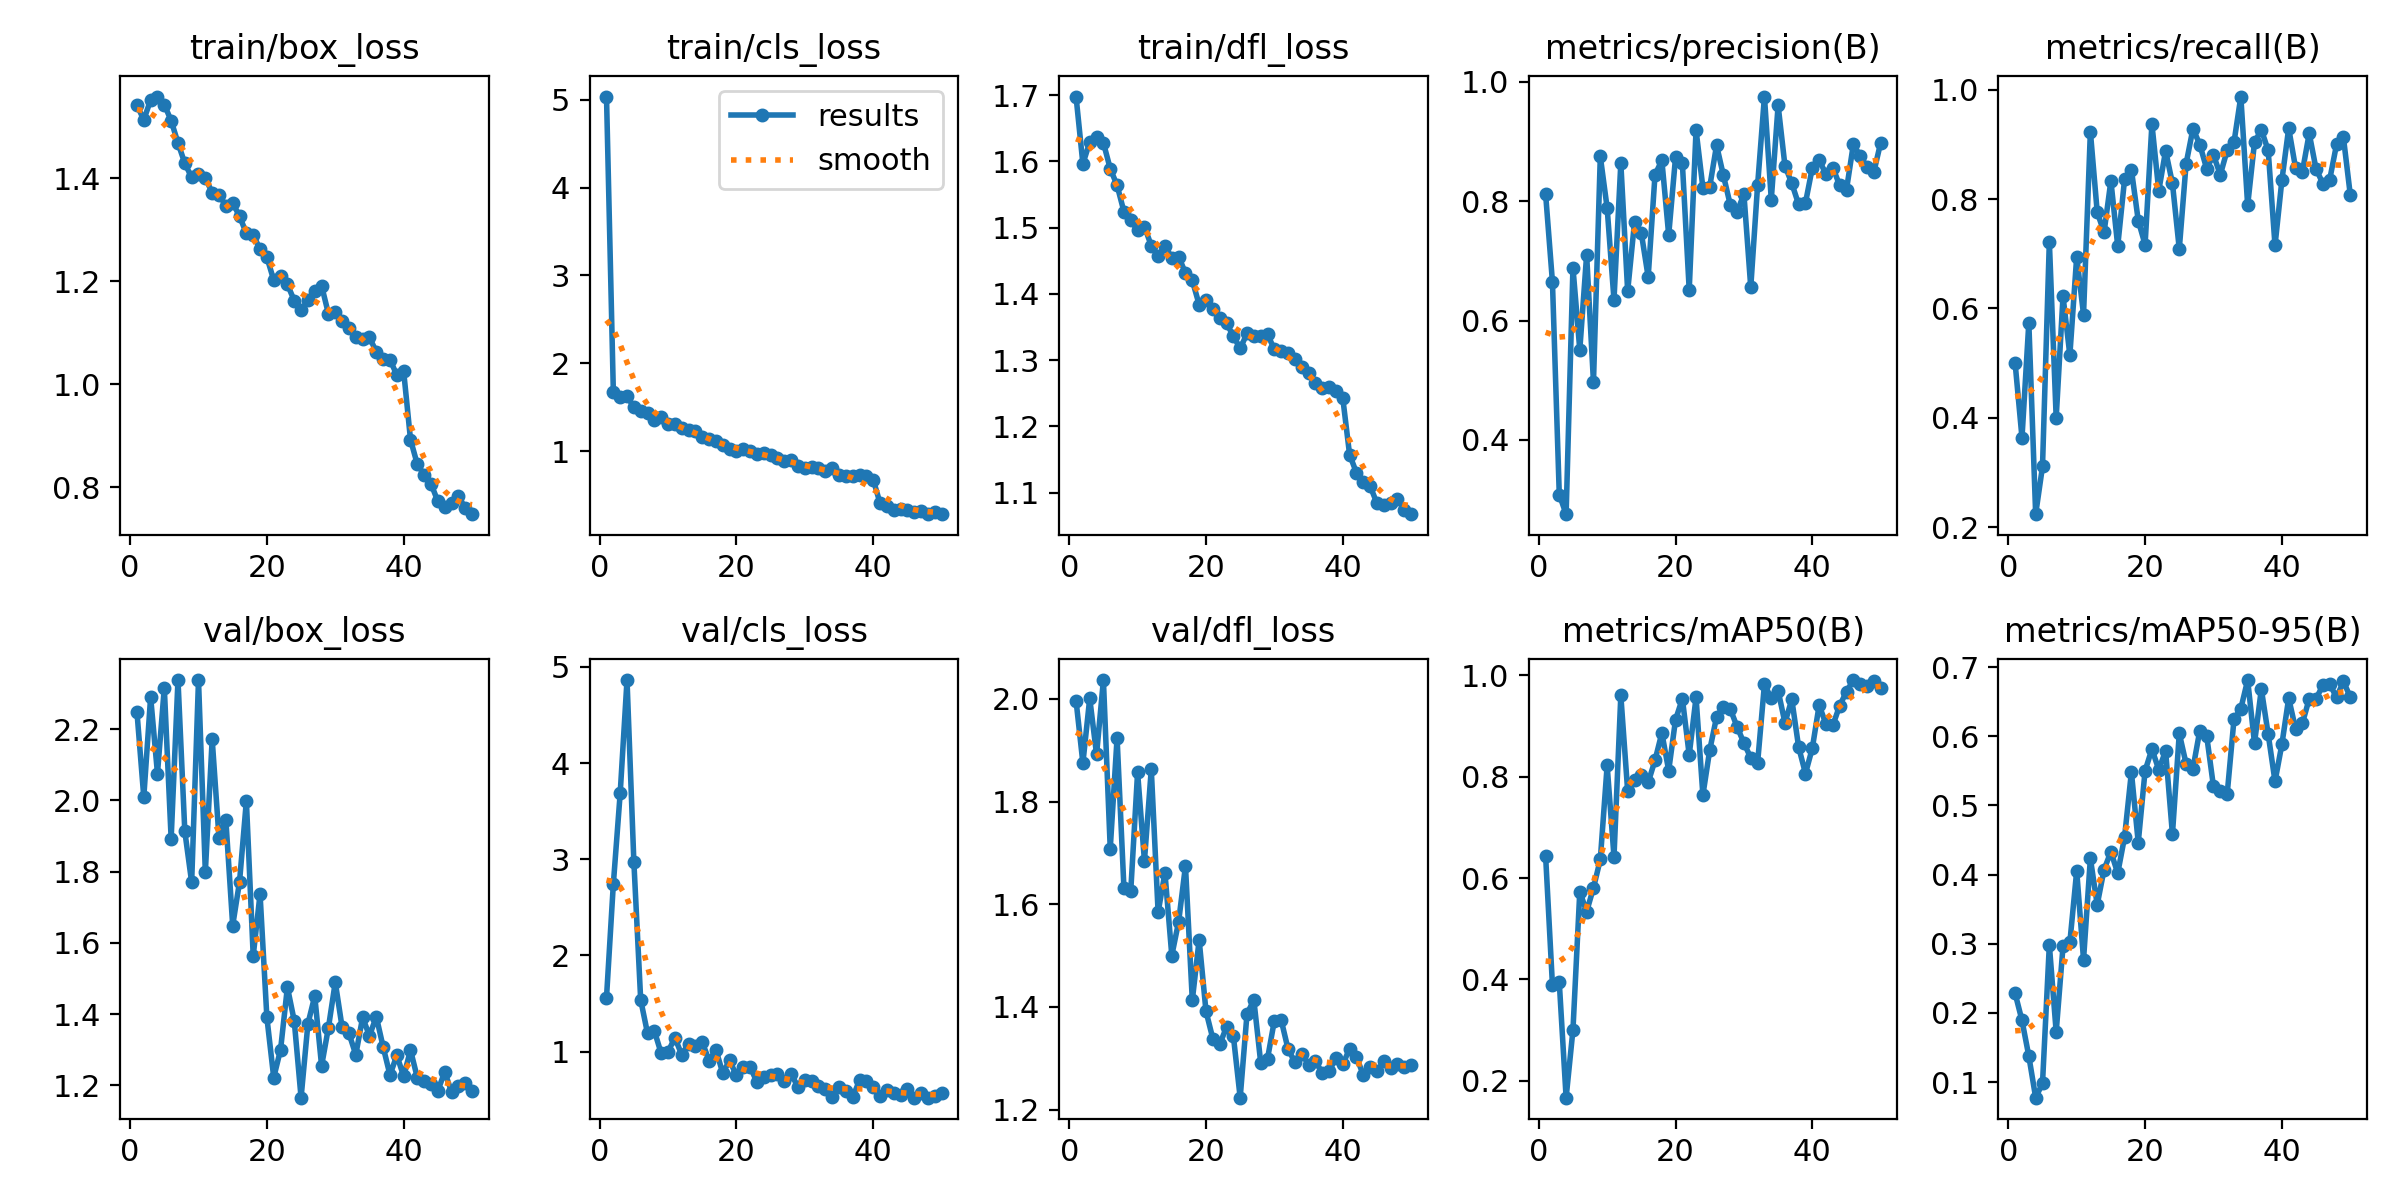

The table this chart was drawn from, first rows:
epoch, time, train/box_loss, train/cls_loss, train/dfl_loss, metrics/precision(B), metrics/recall(B), metrics/mAP50(B), metrics/mAP50-95(B), val/box_loss, val/cls_loss, val/dfl_loss, lr/pg0, lr/pg1, lr/pg2
1, 46.53, 1.542, 5.037, 1.698, 0.8122, 0.4994, 0.6439, 0.228, 2.249, 1.562, 1.997, 0.0003279, 0.0003279, 0.06754
2, 68.37, 1.514, 1.678, 1.596, 0.6648, 0.3636, 0.3892, 0.189, 2.009, 2.741, 1.875, 0.0006481, 0.0006481, 0.03453
3, 89.88, 1.552, 1.619, 1.629, 0.3083, 0.5741, 0.3944, 0.1375, 2.291, 3.685, 2.001, 0.0009552, 0.0009552, 0.001502
4, 110.8, 1.559, 1.629, 1.637, 0.2753, 0.2239, 0.1669, 0.07738, 2.075, 4.864, 1.892, 0.0009406, 0.0009406, 0.0009406
5, 131.8, 1.544, 1.497, 1.628, 0.6886, 0.3111, 0.3005, 0.09812, 2.316, 2.975, 2.037, 0.0009208, 0.0009208, 0.0009208
6, 152.9, 1.512, 1.457, 1.589, 0.5508, 0.7222, 0.5732, 0.2983, 1.892, 1.538, 1.708, 0.000901, 0.000901, 0.000901
7, 174.4, 1.469, 1.431, 1.564, 0.71, 0.4, 0.5337, 0.1724, 2.338, 1.189, 1.924, 0.0008812, 0.0008812, 0.0008812
8, 195.5, 1.429, 1.353, 1.524, 0.4965, 0.6222, 0.5805, 0.2962, 1.913, 1.214, 1.632, 0.0008614, 0.0008614, 0.0008614
9, 216.6, 1.402, 1.394, 1.511, 0.8751, 0.5147, 0.6365, 0.3019, 1.77, 0.9807, 1.626, 0.0008416, 0.0008416, 0.0008416
10, 237.7, 1.409, 1.304, 1.497, 0.7888, 0.6944, 0.8218, 0.4052, 2.338, 0.9988, 1.857, 0.0008218, 0.0008218, 0.0008218
11, 258.8, 1.401, 1.31, 1.502, 0.6348, 0.5889, 0.6421, 0.277, 1.799, 1.143, 1.685, 0.000802, 0.000802, 0.000802
12, 280.1, 1.372, 1.263, 1.473, 0.8638, 0.9231, 0.9599, 0.4233, 2.172, 0.9672, 1.863, 0.0007822, 0.0007822, 0.0007822
13, 301.2, 1.369, 1.239, 1.457, 0.6493, 0.7762, 0.7714, 0.3564, 1.894, 1.083, 1.584, 0.0007624, 0.0007624, 0.0007624
14, 322.2, 1.347, 1.23, 1.473, 0.7646, 0.739, 0.7941, 0.4072, 1.945, 1.056, 1.661, 0.0007426, 0.0007426, 0.0007426
15, 343.5, 1.352, 1.158, 1.454, 0.7463, 0.8333, 0.8038, 0.4329, 1.648, 1.099, 1.5, 0.0007228, 0.0007228, 0.0007228
16, 364.6, 1.327, 1.133, 1.456, 0.6731, 0.7139, 0.7884, 0.4019, 1.771, 0.9063, 1.566, 0.000703, 0.000703, 0.000703
17, 385.7, 1.293, 1.116, 1.431, 0.8445, 0.8359, 0.8322, 0.4541, 1.999, 1.019, 1.675, 0.0006832, 0.0006832, 0.0006832
18, 406.9, 1.291, 1.065, 1.42, 0.8686, 0.8535, 0.886, 0.5481, 1.563, 0.7764, 1.413, 0.0006634, 0.0006634, 0.0006634
19, 428.2, 1.262, 1.02, 1.384, 0.7434, 0.7607, 0.8118, 0.4462, 1.737, 0.9085, 1.531, 0.0006436, 0.0006436, 0.0006436
20, 449.4, 1.247, 1, 1.39, 0.8736, 0.7166, 0.9121, 0.55, 1.39, 0.7511, 1.392, 0.0006238, 0.0006238, 0.0006238
21, 470.6, 1.202, 1.019, 1.378, 0.8633, 0.9371, 0.9536, 0.5814, 1.222, 0.8421, 1.338, 0.000604, 0.000604, 0.000604
22, 491.8, 1.211, 1.003, 1.363, 0.6512, 0.815, 0.8426, 0.5516, 1.3, 0.8416, 1.327, 0.0005842, 0.0005842, 0.0005842
23, 513, 1.194, 0.9695, 1.356, 0.9193, 0.8882, 0.9561, 0.5786, 1.475, 0.6816, 1.361, 0.0005644, 0.0005644, 0.0005644
24, 534.1, 1.163, 0.9834, 1.336, 0.8227, 0.8287, 0.7636, 0.4583, 1.381, 0.7359, 1.344, 0.0005446, 0.0005446, 0.0005446
25, 555.2, 1.144, 0.9523, 1.318, 0.8242, 0.7088, 0.8522, 0.6041, 1.165, 0.757, 1.223, 0.0005248, 0.0005248, 0.0005248
26, 576.5, 1.164, 0.9208, 1.34, 0.8939, 0.8646, 0.9174, 0.5601, 1.373, 0.7686, 1.387, 0.000505, 0.000505, 0.000505
27, 597.7, 1.182, 0.8907, 1.336, 0.8433, 0.9285, 0.938, 0.5532, 1.45, 0.6898, 1.413, 0.0004852, 0.0004852, 0.0004852
28, 618.8, 1.192, 0.8936, 1.336, 0.7942, 0.8996, 0.9333, 0.6082, 1.254, 0.768, 1.292, 0.0004654, 0.0004654, 0.0004654
29, 639.9, 1.137, 0.829, 1.339, 0.7823, 0.8556, 0.8983, 0.601, 1.362, 0.6312, 1.299, 0.0004456, 0.0004456, 0.0004456
30, 661.1, 1.14, 0.8127, 1.316, 0.8119, 0.8804, 0.8661, 0.5273, 1.489, 0.707, 1.374, 0.0004258, 0.0004258, 0.0004258
31, 682.1, 1.124, 0.8155, 1.314, 0.6557, 0.8444, 0.8369, 0.5206, 1.363, 0.6906, 1.374, 0.000406, 0.000406, 0.000406
32, 703.2, 1.11, 0.803, 1.311, 0.8269, 0.8889, 0.8268, 0.5158, 1.346, 0.6368, 1.318, 0.0003862, 0.0003862, 0.0003862
33, 724.3, 1.091, 0.7791, 1.301, 0.9755, 0.9036, 0.982, 0.6242, 1.286, 0.6074, 1.292, 0.0003664, 0.0003664, 0.0003664
34, 745.5, 1.089, 0.8066, 1.29, 0.8028, 0.9873, 0.9541, 0.6397, 1.39, 0.5317, 1.309, 0.0003466, 0.0003466, 0.0003466
35, 766.9, 1.091, 0.732, 1.281, 0.9607, 0.7884, 0.9691, 0.6812, 1.339, 0.6354, 1.288, 0.0003268, 0.0003268, 0.0003268
36, 788.1, 1.063, 0.7209, 1.266, 0.8595, 0.9034, 0.9061, 0.5898, 1.393, 0.586, 1.294, 0.000307, 0.000307, 0.000307
37, 809.2, 1.049, 0.7207, 1.257, 0.83, 0.9268, 0.9521, 0.6681, 1.308, 0.5245, 1.272, 0.0002872, 0.0002872, 0.0002872
38, 830.3, 1.048, 0.7262, 1.26, 0.7947, 0.8887, 0.8583, 0.6029, 1.229, 0.7011, 1.274, 0.0002674, 0.0002674, 0.0002674
39, 851.4, 1.018, 0.7149, 1.253, 0.7972, 0.7151, 0.8061, 0.5347, 1.284, 0.6899, 1.301, 0.0002476, 0.0002476, 0.0002476
40, 872.6, 1.025, 0.676, 1.243, 0.856, 0.8339, 0.8559, 0.588, 1.225, 0.6347, 1.288, 0.0002278, 0.0002278, 0.0002278
41, 894.2, 0.8926, 0.4073, 1.158, 0.8694, 0.9293, 0.9408, 0.655, 1.299, 0.5401, 1.318, 0.000208, 0.000208, 0.000208
42, 915.2, 0.8443, 0.3763, 1.13, 0.845, 0.8571, 0.9034, 0.6107, 1.221, 0.6037, 1.303, 0.0001882, 0.0001882, 0.0001882
43, 936.1, 0.8244, 0.3353, 1.116, 0.8564, 0.8498, 0.9009, 0.6186, 1.212, 0.5711, 1.267, 0.0001684, 0.0001684, 0.0001684
44, 957, 0.8067, 0.3411, 1.11, 0.8266, 0.9199, 0.9398, 0.6541, 1.204, 0.5498, 1.283, 0.0001486, 0.0001486, 0.0001486
45, 978.1, 0.7725, 0.3321, 1.084, 0.8195, 0.8549, 0.9674, 0.6544, 1.185, 0.6062, 1.274, 0.0001288, 0.0001288, 0.0001288
46, 999, 0.7613, 0.3087, 1.081, 0.8952, 0.8283, 0.9903, 0.6734, 1.237, 0.5205, 1.294, 0.000109, 0.000109, 0.000109
47, 1020, 0.7687, 0.3196, 1.085, 0.876, 0.8356, 0.9821, 0.6754, 1.182, 0.5733, 1.282, 8.92e-05, 8.92e-05, 8.92e-05
48, 1041, 0.7835, 0.2893, 1.091, 0.8574, 0.9, 0.9779, 0.6559, 1.198, 0.5206, 1.288, 6.94e-05, 6.94e-05, 6.94e-05
49, 1062, 0.7592, 0.3063, 1.075, 0.849, 0.9128, 0.9888, 0.6793, 1.206, 0.5374, 1.283, 4.96e-05, 4.96e-05, 4.96e-05
50, 1083, 0.7476, 0.2821, 1.068, 0.8984, 0.8082, 0.9741, 0.6566, 1.184, 0.5689, 1.287, 2.98e-05, 2.98e-05, 2.98e-05
